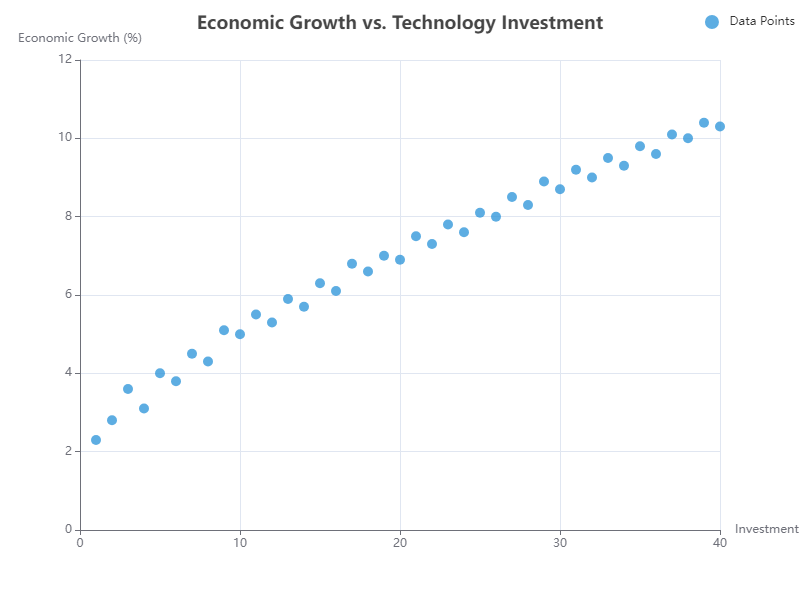

The file beside this chart, header and first rows:
X, Y
1, 2.3
2, 2.8
3, 3.6
4, 3.1
5, 4.0
6, 3.8
7, 4.5
8, 4.3
9, 5.1
10, 5.0
11, 5.5
12, 5.3
13, 5.9
14, 5.7
15, 6.3
16, 6.1
17, 6.8
18, 6.6
19, 7.0
20, 6.9
21, 7.5
22, 7.3
23, 7.8
24, 7.6
25, 8.1
26, 8.0
27, 8.5
28, 8.3
29, 8.9
30, 8.7
31, 9.2
32, 9.0
33, 9.5
34, 9.3
35, 9.8
36, 9.6
37, 10.1
38, 10.0
39, 10.4
40, 10.3
